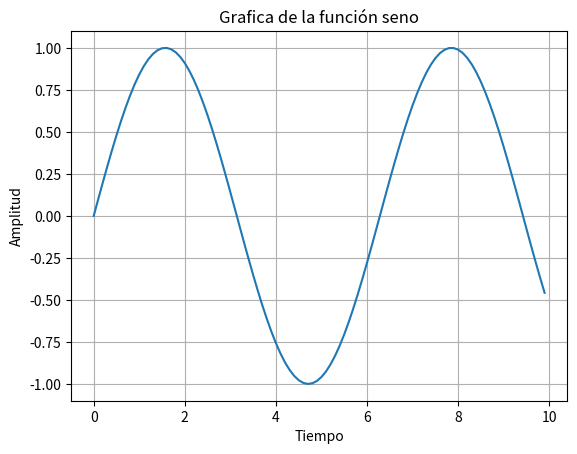
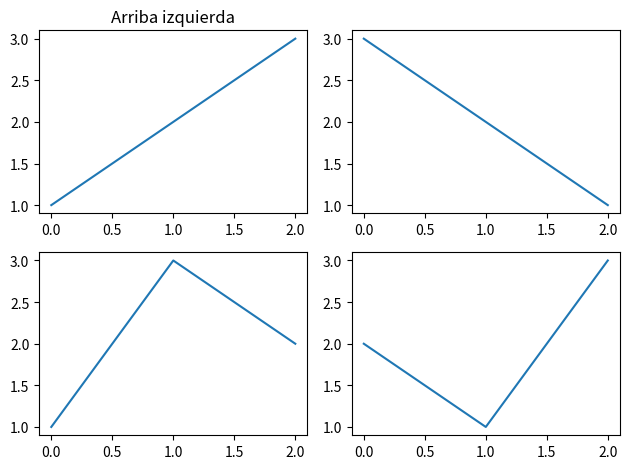
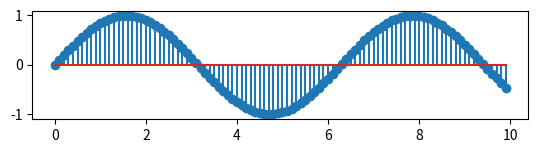
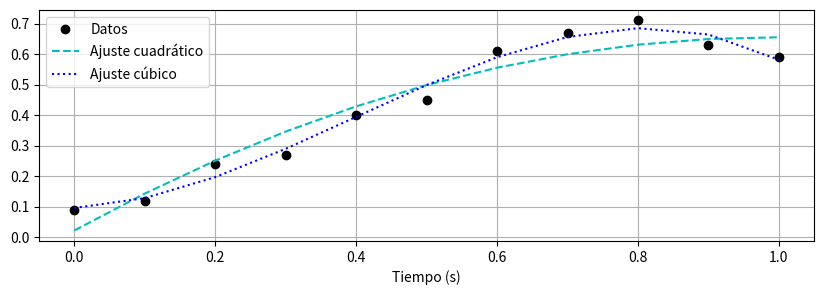

Here is the Python script that generated these plots, in order:
import numpy as np
import matplotlib.pyplot as plt

#-----------------------Ejercicios con arrays-----------------------

# Ejercicio 1: Crear array 
a_vector = np.array([1,2,3])
a_matrizA = np.array([[1,2,3],[4,5,6],[7,8,9]])
a_matrizB = np.array([[90,80,70],[60,50,40],[30,20,10]])

# Ejercicio 2: Acceder a un elemnto del array. Recuerda que los indices empiezan en 0
valor_v = a_vector[1]
valor_m = a_matrizA[1,1] #primera posicion es la fila, segunda posicion es la columna


 #Operaciones con matrices
C = a_matrizA @ a_matrizB #producto matricial
D = a_matrizA * a_matrizB #producto elemento a elemento

#Info de matrices
a_matrizA.shape #dimensiones de la matriz
a_matrizA.size #cantidad de elementos en la matriz
a_matrizA.T #transpuesta de la matriz
a_matrizA + a_matrizB #suma de matrices
a_matrizA - a_matrizB #resta de matrices
E = np.max(a_matrizA) #maximo valor de la matriz
F = np.min(a_matrizA) #minimo valor de la matriz
E = np.max(a_matrizA, axis=0) #maximo valor de la matriz por columnas
F = np.min(a_matrizA, axis=1) #minimo valor de la matriz por filas


#Construcción de matrices
G = np.zeros((3,3)) #matriz de ceros
H = np.ones((3,3)) #matriz de unos
I = np.empty((3,3)) #matriz vacia (valores no definidos)
J = np.arange(0,10,2) #array con valores desde 0 hasta 10 con paso de 2
K = np.linspace(0,1,5) #array con 5 valores equiespaciados entre 0 y 1
L = a_matrizA[:,[0,2]] #selección de columnas 0 y 2 de la matriz A, es decir una submatriz

#Concatenación de matrices. Recordar que los arrays deben tener la misma dimensión en los ejes que NO se están concatenando.
M = np.concatenate((a_matrizA,a_matrizB), axis=0) #concatenacion de matrices por filas
N = np.concatenate((a_matrizA,a_matrizB), axis=1) #concatenacion de matrices por columnas

#Polinomios
p1 = np.poly1d([1, -3, 2]) #crea un polinomio de la forma x^2 - 3x + 2
p2 = np.poly1d([2, 0, -1]) #crea un polinomio de la forma 2x^2 - 1
p1e = p1(2) #evalua el polinomio en x=2
p1x = p1.r #raices del polinomio
s = p1 + p2 #suma de polinomios
m = p1 * p2 #multiplicacion de polinomios
d = p1 / p2 #division de polinomios

#-----------------------Grafica de funciones-----------------------

time = np.arange(0, 10, 0.1)
y = np.sin(time)
fig = plt.figure() #se una cuando quiero un control total sobre la figura, como por ejemplo el tamaño, el fondo, etc. Si no se llama a esta función, matplotlib creará una figura automáticamente cuando se llame a la función de graficado.
plt.plot(time, y) #se usan en el argumento parámetros opcionales para personalizar la gráfica, como por ejemplo el color, el tipo de línea, el marcador, etc. Por ejemplo: plt.plot(time, y, color='red', linestyle='--', marker='o') 
plt.xlabel('Tiempo')
plt.ylabel('Amplitud')
plt.title('Grafica de la función seno')
plt.grid()
plt.show() #esta función es necesaria para mostrar la gráfica, si no se llama a esta función la gráfica no se mostrará. Esto le dice a la librería: "Renderiza todas las figuras pendientes y mantén la ventana abierta."

fig, axs = plt.subplots(2, 2) #se puede dividir la figura en subplots, en este caso se divide en una cuadrícula de 2 filas y 2 columnas, lo que da un total de 4 subplots. La función devuelve una figura y un array de ejes (axs) que se pueden usar para graficar en cada subplot individualmente.

axs[0,0].plot([1,2,3])
axs[0,0].set_title("Arriba izquierda")

axs[0,1].plot([3,2,1])
axs[1,0].plot([1,3,2])
axs[1,1].plot([2,1,3])

plt.tight_layout() #ajusta automáticamente los subplots para que no se superpongan entre sí, es decir, ajusta el espacio entre los subplots para que se vean mejor. Esto es especialmente útil cuando se tienen títulos, etiquetas o leyendas en los subplots que pueden superponerse si no se ajusta el diseño.
plt.show()

#También puedo usar plt.subplot() para crear subplots de forma individual, por ejemplo:
plt.subplot(3, 1, 1) #divide la figura en una cuadrícula. El primer número (3) indica el número de filas, el segundo número (1) indica el número de columnas, y el tercer número (1) indica el índice del subplot seleccionado (en este caso, el primer subplot).

#si quiero graficar señales discretas, puedo usar plt.stem() en lugar de plt.plot(), por ejemplo:

y = np.sin(time)
plt.stem(time, y) #esta función es útil para graficar señales discretas, ya que dibuja una línea vertical desde el eje x hasta el valor de y en cada punto de tiempo, con un marcador en la parte superior de la línea para indicar el valor de y. Esto hace que sea más fácil visualizar los valores discretos de la señal. Ojo con el periodo de muestreo, si el periodo es muy grande, la señal se ve muy cortada o incluso puede perder información importante. Por otro lado, si el periodo es muy pequeño, la señal se ve muy densa y puede ser difícil de interpretar.


#-----------------------Análisis de datos-----------------------

a = np.mean(a_matrizA) #media de la matriz A
a = np.mean(a_matrizA, axis=0) #media de la matriz A por columnas
a = np.mean(a_matrizA, axis=1) #media de la matriz A por filas
a = np.std(a_matrizA) #desviación estándar de la matriz A

#Vamos a ver una mierda más rara, el ajuste polinómico.

t = np.array([0, 0.1, 0.2, 0.3, 0.4, 0.5, 0.6, 0.7, 0.8, 0.9, 1])
y = np.array([0.09, 0.12, 0.24, 0.27, 0.4, 0.45, 0.61, 0.67, 0.71, 0.63, 0.59])
#En este caso polyfit encuentra el polinomio que mejor se ajusta a los datos en el sentido de mínimos cuadrados. El primer argumento es el array de tiempo, el segundo argumento es el array de amplitud, y el tercer argumento es el grado del polinomio que se desea ajustar. 
p2 = np.polyfit(t, y, 2) # Ajuste polinómico de grado 2
p3 = np.polyfit(t, y, 3) # Ajuste polinómico de grado 3
# ¿Qué información se obtiene de p2 y p3? La función devuelve los coeficientes del polinomio ajustado, que se pueden usar para evaluar el polinomio en cualquier punto utilizando la función polyval.
y2_fit = np.polyval(p2, t)
y3_fit = np.polyval(p3, t)
plt.figure(figsize=(10, 3))
plt.plot(t, y, 'ok', label='Datos')
plt.plot(t, y2_fit, '--c', label='Ajuste cuadrático')
plt.plot(t, y3_fit, ':b', label='Ajuste cúbico')
plt.xlabel('Tiempo (s)')
plt.grid()
plt.legend()
